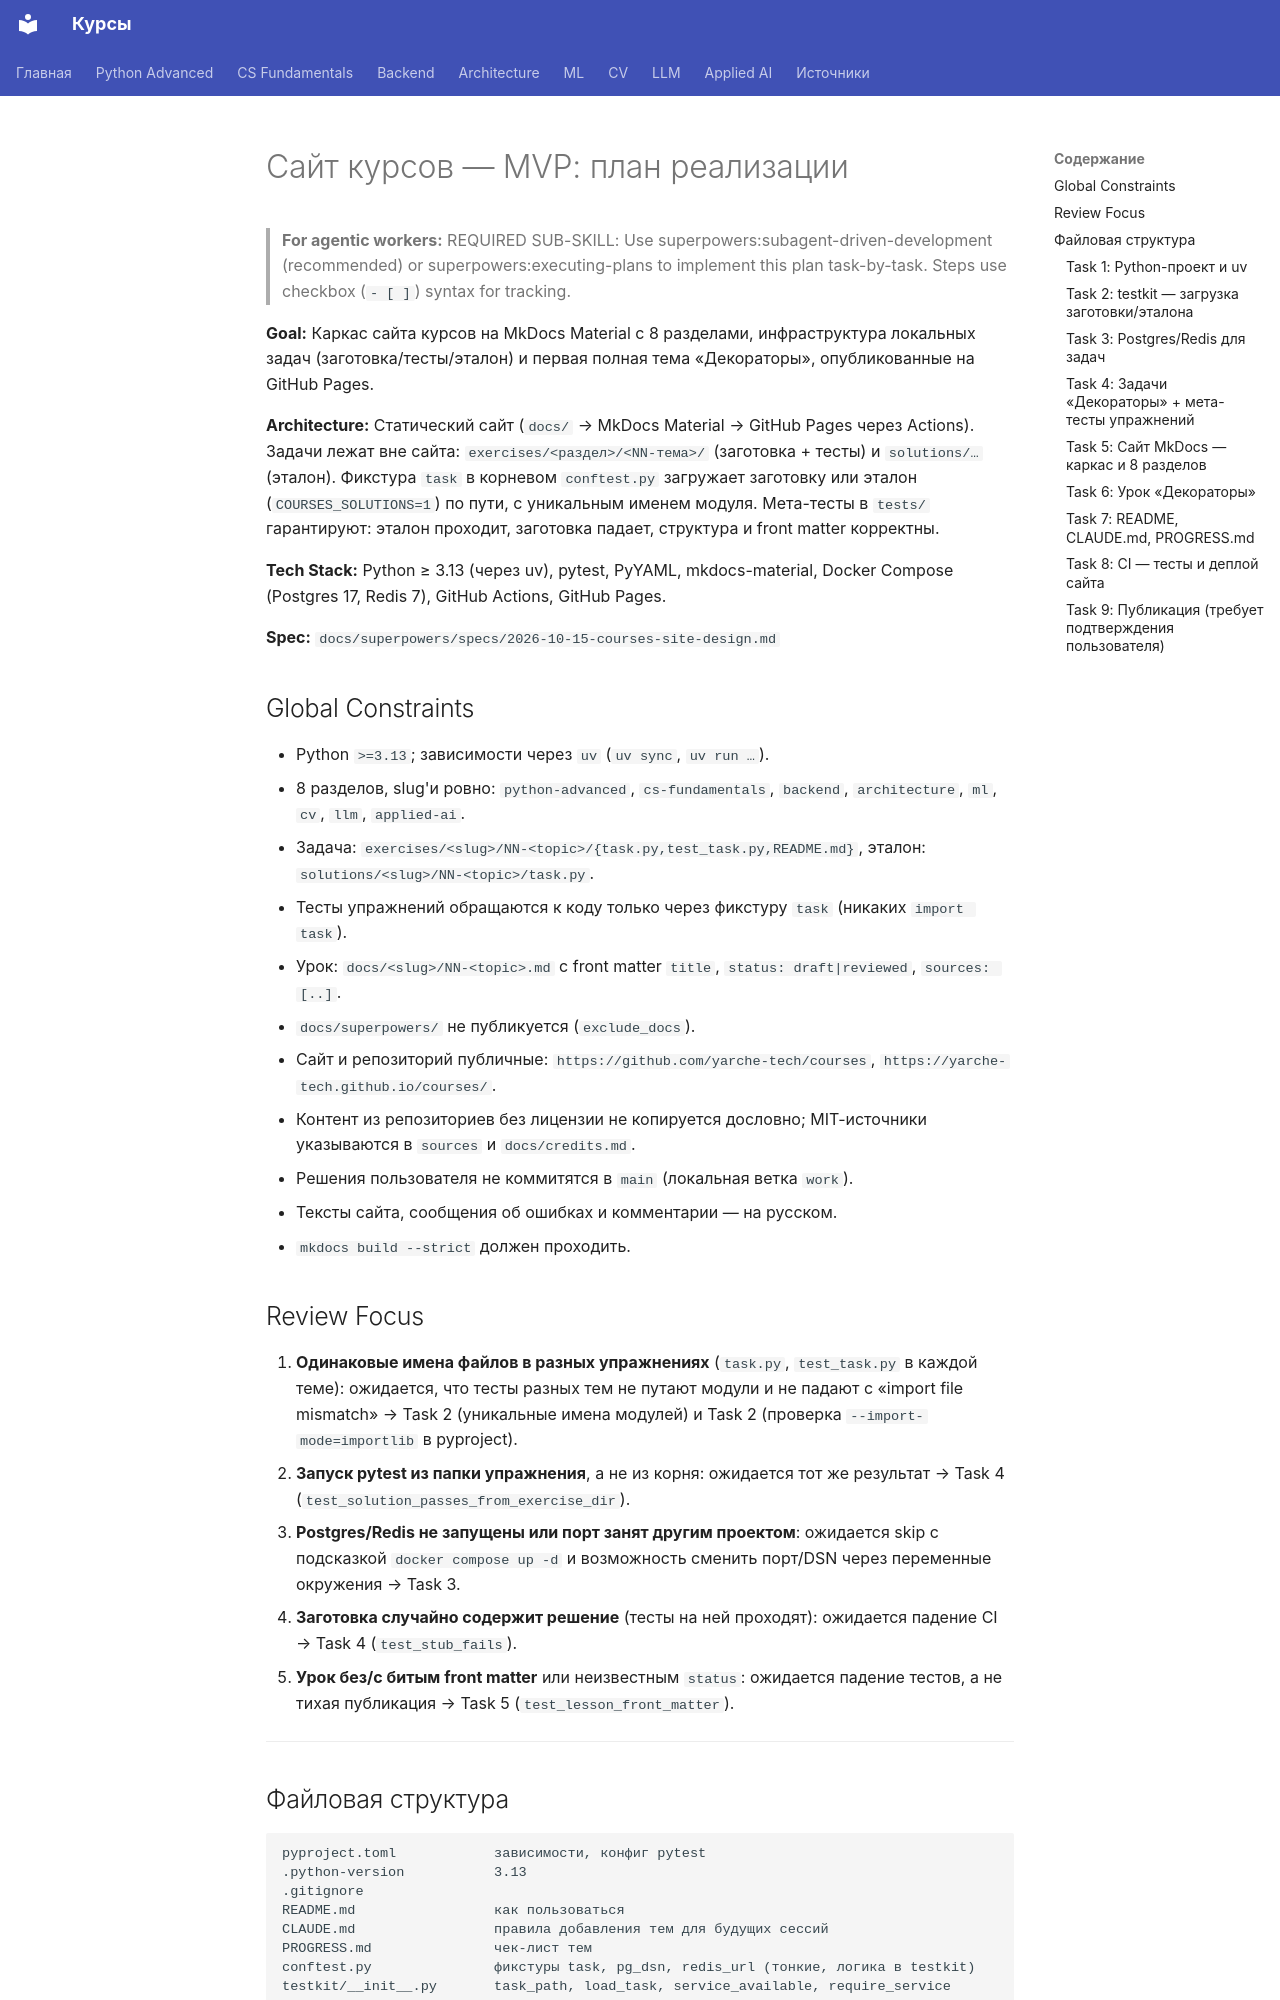

repository: yarche-tech/courses · page: superpowers/plans/2026-10-15-courses-site-mvp/index.html · generator: mkdocs

# Сайт курсов — MVP: план реализации

> **For agentic workers:** REQUIRED SUB-SKILL: Use superpowers:subagent-driven-development (recommended) or superpowers:executing-plans to implement this plan task-by-task. Steps use checkbox (`- [ ]`) syntax for tracking.

**Goal:** Каркас сайта курсов на MkDocs Material с 8 разделами, инфраструктура локальных задач (заготовка/тесты/эталон) и первая полная тема «Декораторы», опубликованные на GitHub Pages.

**Architecture:** Статический сайт (`docs/` → MkDocs Material → GitHub Pages через Actions). Задачи лежат вне сайта: `exercises/<раздел>/<NN-тема>/` (заготовка + тесты) и `solutions/…` (эталон). Фикстура `task` в корневом `conftest.py` загружает заготовку или эталон (`COURSES_SOLUTIONS=1`) по пути, с уникальным именем модуля. Мета-тесты в `tests/` гарантируют: эталон проходит, заготовка падает, структура и front matter корректны.

**Tech Stack:** Python ≥ 3.13 (через uv), pytest, PyYAML, mkdocs-material, Docker Compose (Postgres 17, Redis 7), GitHub Actions, GitHub Pages.

**Spec:** `docs/superpowers/specs/2026-10-15-courses-site-design.md`

## Global Constraints

- Python `>=3.13`; зависимости через `uv` (`uv sync`, `uv run …`).
- 8 разделов, slug'и ровно: `python-advanced`, `cs-fundamentals`, `backend`, `architecture`, `ml`, `cv`, `llm`, `applied-ai`.
- Задача: `exercises/<slug>/NN-<topic>/{task.py,test_task.py,README.md}`, эталон: `solutions/<slug>/NN-<topic>/task.py`.
- Тесты упражнений обращаются к коду только через фикстуру `task` (никаких `import task`).
- Урок: `docs/<slug>/NN-<topic>.md` с front matter `title`, `status: draft|reviewed`, `sources: [..]`.
- `docs/superpowers/` не публикуется (`exclude_docs`).
- Сайт и репозиторий публичные: `https://github.com/yarche-tech/courses`, `https://yarche-tech.github.io/courses/`.
- Контент из репозиториев без лицензии не копируется дословно; MIT-источники указываются в `sources` и `docs/credits.md`.
- Решения пользователя не коммитятся в `main` (локальная ветка `work`).
- Тексты сайта, сообщения об ошибках и комментарии — на русском.
- `mkdocs build --strict` должен проходить.

## Review Focus

1. **Одинаковые имена файлов в разных упражнениях** (`task.py`, `test_task.py` в каждой теме): ожидается, что тесты разных тем не путают модули и не падают с «import file mismatch» → Task 2 (уникальные имена модулей) и Task 2 (проверка `--import-mode=importlib` в pyproject).
2. **Запуск pytest из папки упражнения**, а не из корня: ожидается тот же результат → Task 4 (`test_solution_passes_from_exercise_dir`).
3. **Postgres/Redis не запущены или порт занят другим проектом**: ожидается skip с подсказкой `docker compose up -d` и возможность сменить порт/DSN через переменные окружения → Task 3.
4. **Заготовка случайно содержит решение** (тесты на ней проходят): ожидается падение CI → Task 4 (`test_stub_fails`).
5. **Урок без/с битым front matter** или неизвестным `status`: ожидается падение тестов, а не тихая публикация → Task 5 (`test_lesson_front_matter`).

---
